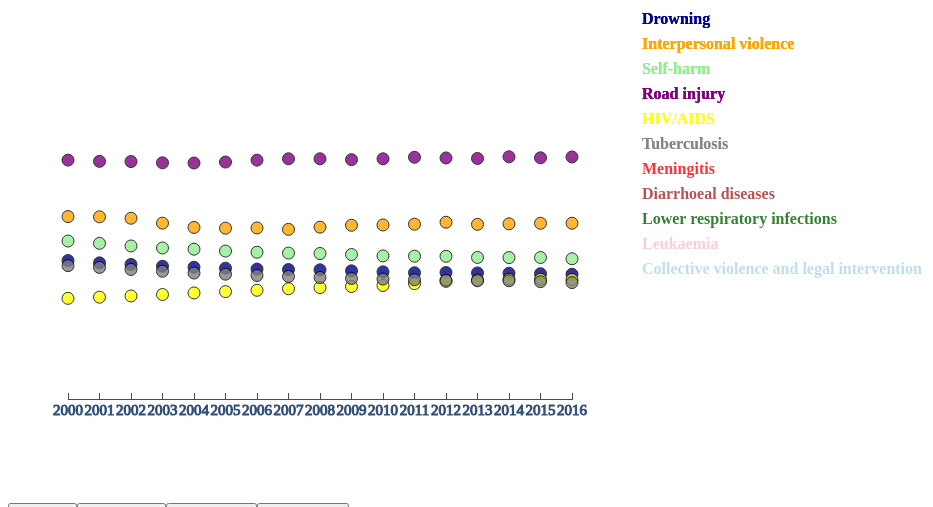
D3 v3 page, settled after 360 driven frames (6 s of simulated time); the page loaded 1 data file(s).


function seventhVis() {
var margin = {
  top: 60,
  right: 200,
  bottom: 60,
  left: 60
};

function getWidth() {
  if (self.innerWidth) {
    return self.innerWidth;
  }

  if (document.documentElement && document.documentElement.clientWidth) {
    return document.documentElement.clientWidth;
  }

  if (document.body) {
    return document.body.clientWidth;
  }
}

var wL = getWidth();
var hL = 600;
var w = wL - margin.left - margin.right;
var h = hL - margin.top - margin.bottom;
var ds;

var div = d3.select("div#seventh").append("div")   
    .style("position", "absolute")
    .style("text-align", "center")
    .style("width", "200px")
    .style("height", "40px")
    .style("padding", "2px")
    .style("font", "adobe-garamond-pro")
    .style("color","black")
    .style("background", "white")
    .style("border-radius", "8px")
    .style("border", "solid 1px grey")
    .style("opacity", 0);

d3.csv("boyscauses.csv", function (error, data) { //method that will pull in the csv data and parse it out into a dictionary or an object and callback
    if (error) {
        console.log(error);
    }
    else {
        console.log("yay! (pivot)");
        ds = data;
        drawCircles();}
 } );

var colorMap = {
    "Drowning": "darkblue", 
    "Interpersonal violence": "orange", 
    "Self-harm": "lightgreen", 
    "Road injury": "purple", 
    "HIV/AIDS": "yellow", 
    "Tuberculosis": "grey", 
    "Meningitis": "red", 
    "Diarrhoeal diseases": "brown",
    "Lower respiratory infections": "darkgreen",
    "Leukaemia": "pink",
    "Collective violence and legal intervention": "lightblue"};

var placeMap = {
    "Drowning": 175, 
    "Interpersonal violence": 200, 
    "Self-harm": 225, 
    "Road injury": 250, 
    "HIV/AIDS": 275, 
    "Tuberculosis": 300, 
    "Meningitis": 325, 
    "Diarrhoeal diseases": 350,
    "Lower respiratory infections": 375,
    "Leukaemia": 400,
    "Collective violence and legal intervention": 425};

var causeList = ["Drowning", "Interpersonal violence", "Self-harm", "Road injury", "HIV/AIDS", "Tuberculosis", "Meningitis", "Diarrhoeal diseases","Lower respiratory infections","Leukaemia", "Collective violence and legal intervention"];
var yearScale = d3.scale.linear().domain([2000, 2016]).range([margin.left, w - margin.right]);

function drawCircles() {
var svgContainer = d3.select("svg#graph7")
    .append("svg")
    .attr("width", wL)
    .attr("height", hL);

var circles = svgContainer
    .selectAll("circle")
    .data(ds)
    .enter()
    .append("circle")
    .attr("cx", function(d,i) {return yearScale(d.year);})
    .attr("cy", function(d) {if (d.global == 1) {return h - (20 + d.death_rate * 6);} else {return h;}})
    .attr("r", 6)
    .attr("fill", function(d) {return colorMap[d.cause];})
    .attr("stroke", "black")
    .attr("stroke-width", "1px")
    .style("opacity", function(d) {if (d.global == 1) {return 0.8;} else {return 0;}})
    .on("mouseover", mouseover)
    .on("mouseout", mouseout);

var legend = svgContainer
    .selectAll("text")
    .data(ds)
    .enter()
    .append("text")
    .attr("x", w - 130)
    .attr("y", function(d) {return placeMap[d.cause];})
    .text(function(d) {return d.cause})
    .style("font-weight", "bold")
    .style("opacity", function(d) {if (d.year == 2000) {return 0.8;} else {return 0;}})
    .attr("fill", function(d) {return colorMap[d.cause];});

var x_axis = d3.svg.axis()
    .scale(yearScale)
    .ticks(17)
    .orient("top")
    .tickFormat(d3.format("d"));

var axis = svgContainer.append("g")
    .attr("class", "axis")
    .attr("transform", "translate(0, 550)")
    .call(x_axis);

var axisText = axis
    .selectAll("text")	
    .attr("transform", "translate(0, 25)")
    .attr("font-family", "adobe-garamond-pro")
    .attr("font-size", "15px")
    .style("fill", "rgb(47,79,120)");
    
var axisLine = axis
    //.selectAll("line")
    .attr("fill", "none")
    .attr("stroke", "rgb(47,79,120)")
    .attr("shape-rendering", "crispEdges");

function mouseover(d) {
    div.html("Cause: " + d.cause + ", Death rate ("+ d.year + "): " + Math.round( d.death_rate * 10 ) / 10)
    .style("left", (d3.event.pageX) + "px")
    .style("top",  (d3.event.pageY) + "px")
    .style("opacity", 1);
    d3.select(this).attr("r", 14).style("opacity", 1);
}

function mouseout() {
    div.style("opacity", 1e-6);
    d3.select(this).attr("r", 6).style("opacity", 0.8);
}

d3.select("div#seventh").append("button")
    .attr("class", "button")
    .text("GLOBAL")
    .on("click", function(d) {
    circles
    .transition()
    .delay(100)
    .duration(1000)
    .attr("cy", function(d) {if (d.global == "1") {return h - (20 + d.death_rate * 6);} else {return h;}})
    .style("opacity", function(d) 
    {if (d.global == "1") {return 0.8;} 
    else {return 0;}})
;});

d3.select("div#seventh").append("button")
    .attr("class", "button")
    .text("AFR, LMICs")
    .on("click", function(d) {
    circles
    .transition()
    .delay(100)
    .duration(1000)
    .attr("cy", function(d) {if (d.mod_reg == "AFR LMIC") {return h - (20 + d.death_rate * 6);} else {return h;}})
    .style("opacity", function(d) 
    {if (d.mod_reg == "AFR LMIC") {return 0.8;} 
    else {return 0;}})
;});

d3.select("div#seventh").append("button")
    .attr("class", "button")
    .text("AMR, LMICs")
    .on("click", function(d) {
    circles
    .transition()
    .delay(100)
    .duration(1000)
    .attr("cy", function(d) {if (d.mod_reg == "AMR LMIC") {return h - (20 + d.death_rate * 6);} else {return h;}})
    .style("opacity", function(d) 
    {if (d.mod_reg == "AMR LMIC") {return 0.8;} 
    else {return 0;}})
;});

d3.select("div#seventh").append("button")
    .attr("class", "button")
    .text("EMR, LMICs")
    .on("click", function(d) {
    circles
    .transition()
    .delay(100)
    .duration(1000)
    .attr("cy", function(d) {if (d.mod_reg == "EMR LMIC") {return h - (20 + d.death_rate * 6);} else {return h;}})
    .style("opacity", function(d) 
    {if (d.mod_reg == "EMR LMIC") {return 0.8;} 
    else {return 0;}})
;});

};
};

seventhVis();


### data: boyscauses.csv
year, global, mod_reg, cause, death_rate
2000, 1, , Road injury, 24.81
2001, 1, , Road injury, 24.61
2002, 1, , Road injury, 24.57
2003, 1, , Road injury, 24.36
2004, 1, , Road injury, 24.33
2005, 1, , Road injury, 24.49
2006, 1, , Road injury, 24.81
2007, 1, , Road injury, 25.03
2008, 1, , Road injury, 25.03
2009, 1, , Road injury, 24.89
2010, 1, , Road injury, 25.03
2011, 1, , Road injury, 25.29
2012, 1, , Road injury, 25.18
2013, 1, , Road injury, 25.09
2014, 1, , Road injury, 25.37
2015, 1, , Road injury, 25.2
2016, 1, , Road injury, 25.34
2000, 1, , Interpersonal violence, 15.4
2001, 1, , Interpersonal violence, 15.36
2002, 1, , Interpersonal violence, 15.13
2003, 1, , Interpersonal violence, 14.31
2004, 1, , Interpersonal violence, 13.59
2005, 1, , Interpersonal violence, 13.47
2006, 1, , Interpersonal violence, 13.51
2007, 1, , Interpersonal violence, 13.27
2008, 1, , Interpersonal violence, 13.64
2009, 1, , Interpersonal violence, 13.95
2010, 1, , Interpersonal violence, 14.01
2011, 1, , Interpersonal violence, 14.14
2012, 1, , Interpersonal violence, 14.46
2013, 1, , Interpersonal violence, 14.11
2014, 1, , Interpersonal violence, 14.19
2015, 1, , Interpersonal violence, 14.29
2016, 1, , Interpersonal violence, 14.29
2000, 1, , Self-harm, 11.33
2001, 1, , Self-harm, 10.94
2002, 1, , Self-harm, 10.51
2003, 1, , Self-harm, 10.17
2004, 1, , Self-harm, 9.968
2005, 1, , Self-harm, 9.655
2006, 1, , Self-harm, 9.463
2007, 1, , Self-harm, 9.316
2008, 1, , Self-harm, 9.252
2009, 1, , Self-harm, 9.082
2010, 1, , Self-harm, 8.845
2011, 1, , Self-harm, 8.801
2012, 1, , Self-harm, 8.786
2013, 1, , Self-harm, 8.592
2014, 1, , Self-harm, 8.565
2015, 1, , Self-harm, 8.578
2016, 1, , Self-harm, 8.372
2000, 1, , Drowning, 8.071
2001, 1, , Drowning, 7.692
2002, 1, , Drowning, 7.422
2003, 1, , Drowning, 7.13
2004, 1, , Drowning, 6.967
2005, 1, , Drowning, 6.808
2006, 1, , Drowning, 6.653
2007, 1, , Drowning, 6.58
2008, 1, , Drowning, 6.526
... 331 more rows